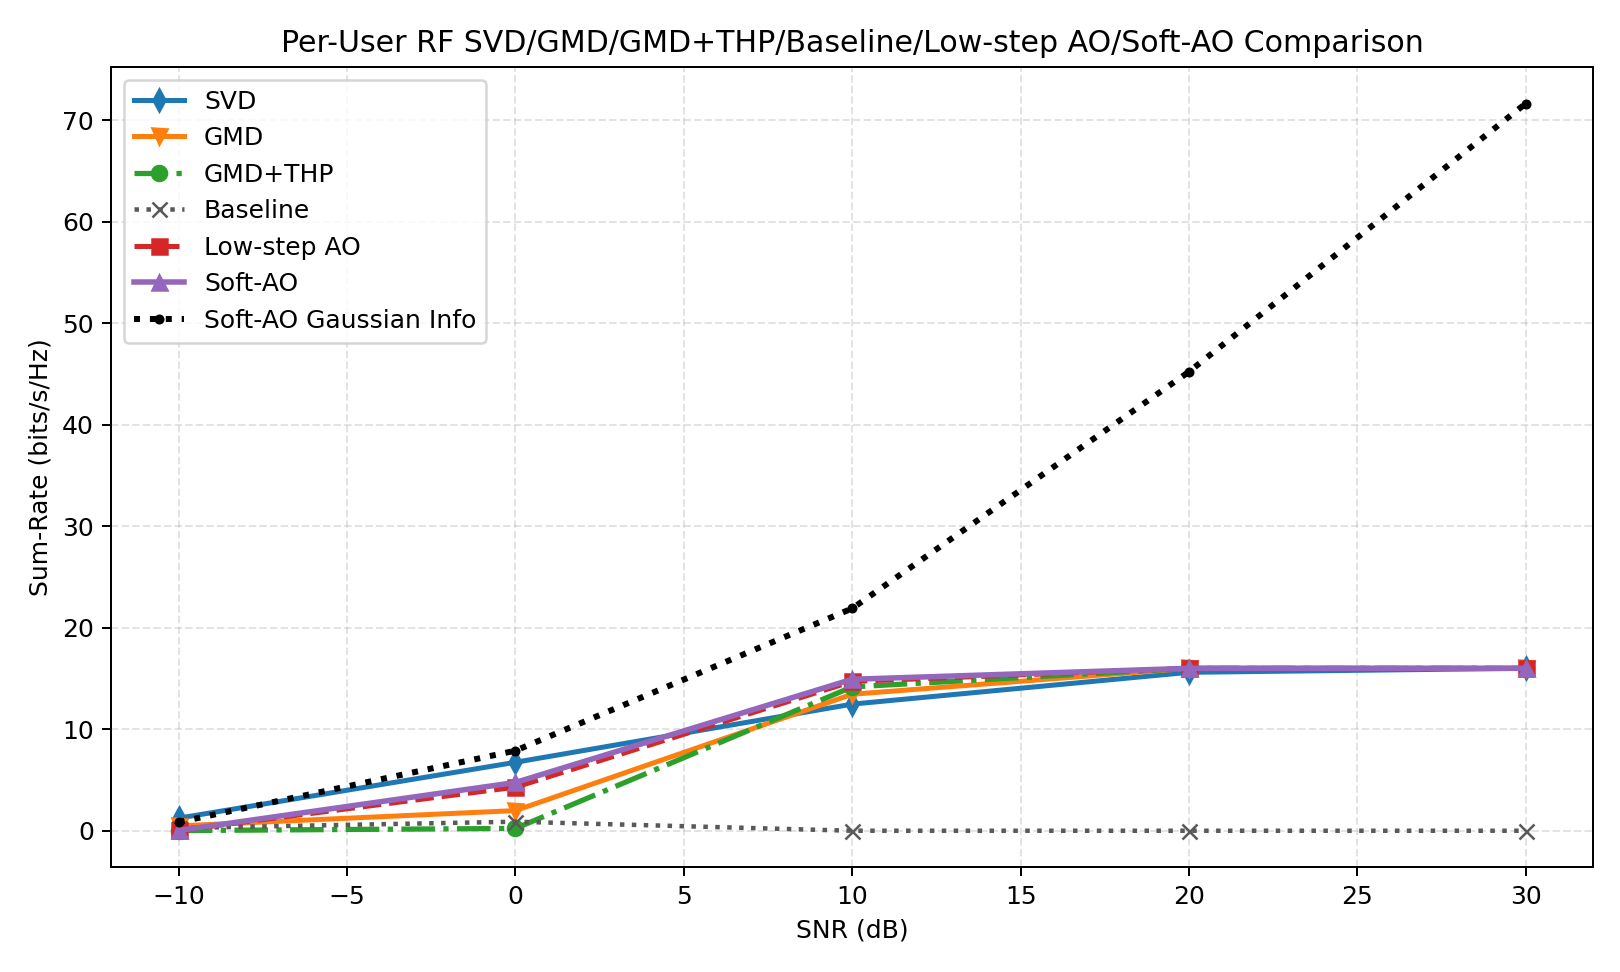

The table this chart was drawn from, first rows:
snr_db, svd, gmd, gmd_thp, baseline, low_step_ao, soft_ao, svd_ber, gmd_ber, gmd_thp_ber, baseline_ber, low_step_ao_ber, soft_ao_ber, svd_gaussian, gmd_gaussian, gmd_thp_gaussian, baseline_gaussian, low_step_ao_gaussian, soft_ao_gaussian, gain_gmd_thp_vs_gmd, gain_soft_ao_vs_svd, gain_soft_ao_vs_gmd, gain_soft_ao_vs_gmd_thp, gain_soft_ao_vs_baseline
-10, 1.242, 0.4799, 0.01655, 0.2706, 0.03041, 0.03041, 0.3896, 0.4155, 0.4878, 0.4536, 0.4595, 0.4595, 1.181, 0.5671, 0.5671, 0.2832, 0.8514, 0.8514, -0.4634, -1.211, -0.4495, 0.01386, -0.2402
0.0000000000, 6.744, 1.985, 0.228, 0.8912, 4.289, 4.755, 0.2158, 0.2783, 0.4482, 0.3906, 0.3149, 0.3057, 7.323, 4.683, 4.683, 2.345, 7.689, 7.888, -1.757, -1.989, 2.77, 4.527, 3.864
10, 12.47, 13.45, 14.17, 0.0000000000, 14.71, 14.92, 0.07812, 0.01807, 0.02881, 0.2871, 0.02246, 0.01709, 22.96, 20.58, 20.58, 11.56, 21.41, 21.9, 0.7213, 2.448, 1.475, 0.7536, 14.92
20, 15.61, 16, 16, 0.0000000000, 16, 16, 0.005371, 0.0000000000, 0.0000000000, 0.271, 0.0000000000, 0.0000000000, 45.73, 45.22, 45.22, 31.34, 45.22, 45.22, 0.0000000000, 0.394, 0.0000000000, 0.0000000000, 16
30, 16, 16, 16, 0.0000000000, 16, 16, 0.0000000000, 0.0000000000, 0.0000000000, 0.2676, 0.0000000000, 0.0000000000, 71.63, 71.58, 71.58, 56.73, 71.63, 71.63, 0.0000000000, 0.0000000000, 0.0000000000, 0.0000000000, 16
